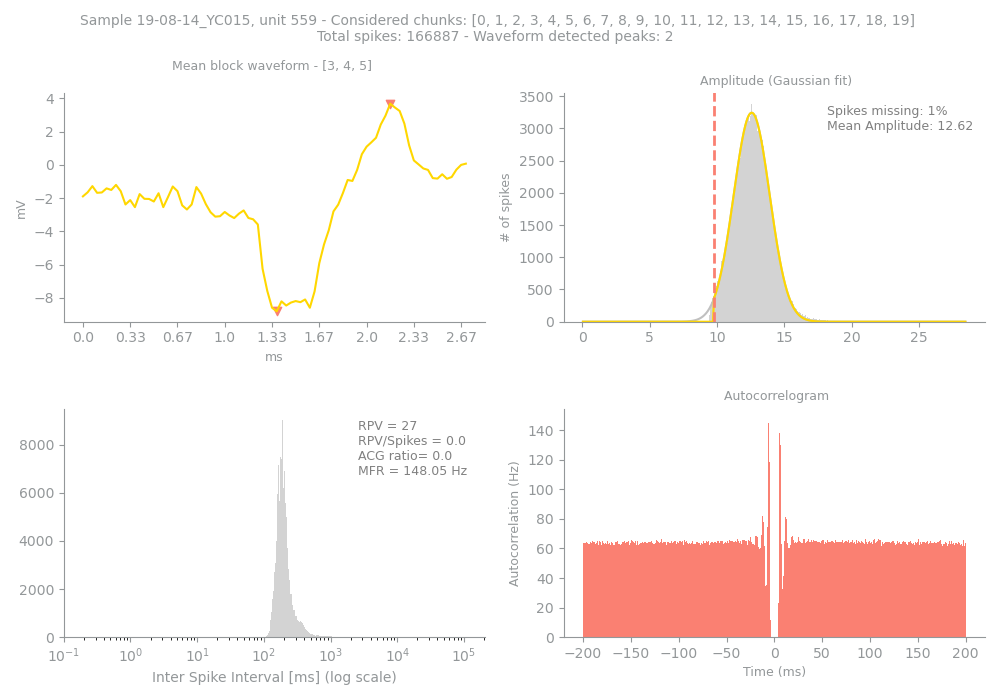

The file beside this chart, header and first rows:
Sample, Unit, PeakChUnit, SpikesUnit, GoodChunks, GoodChunksList, WvfChunks, WvfChunksList, SpikesBlock, PercMissingSpikesBlock, MFRBlockHz, MeanAmpBlock, RPVBlock, FpBlockFancy, FpBlockSimple, ACGViolationRatio, WvfPeaksBlock, PeaksBlock_x, PeaksBlock_y, BigPkNegBlock
19-08-14_YC015, 559, 232, 166887, 20, [0, 1, 2, 3, 4, 5, 6, 7, 8, 9, 10, 11, 1…, 3, [3, 4, 5], 166887, 1, 148.1, 12.62, 27, 0.0, 0.0, 0.0, 2, [65, 41], [3.678711, -8.8046875], 1
